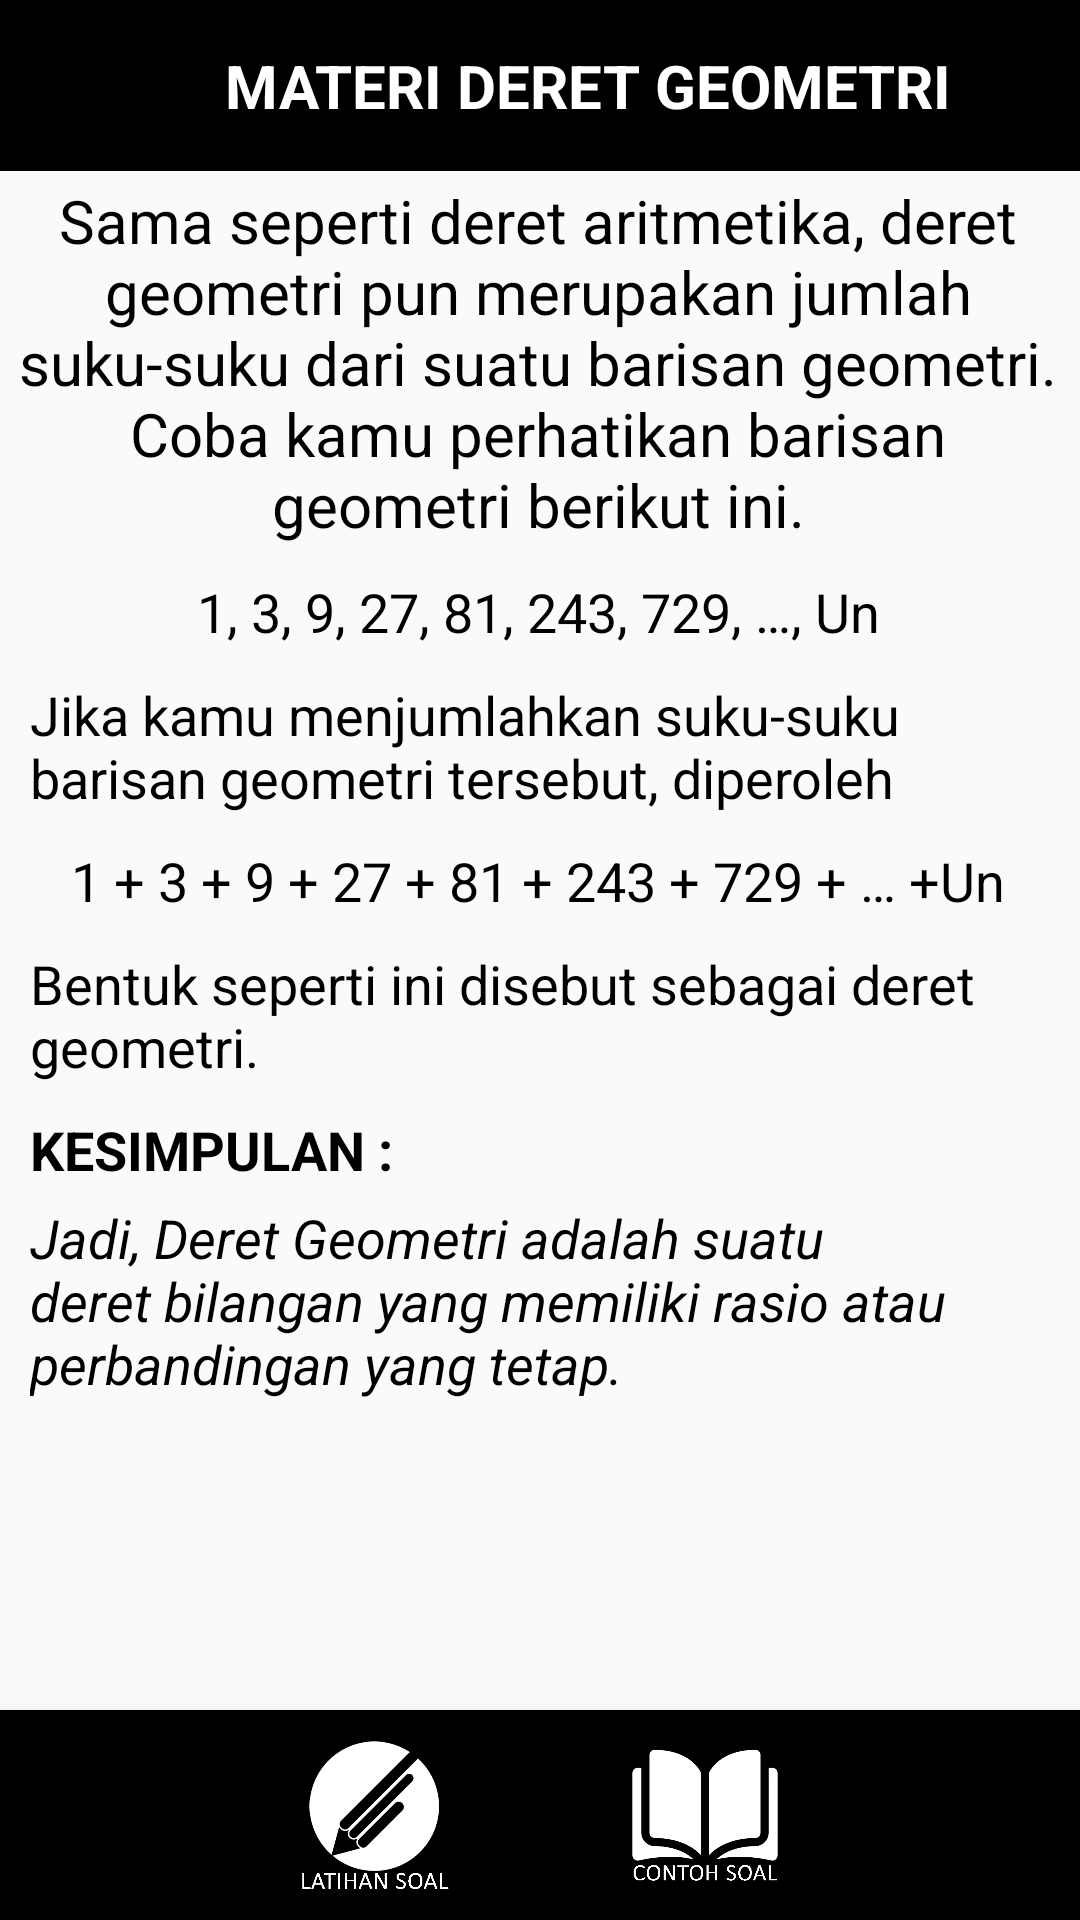

Reconstruct the res/layout file that produces this screen, plus the resources it refers to.
<!-- AndroidManifest.xml: application theme AppTheme.noActionBar -->
<!-- res/layout/deret_geometri.xml -->
<?xml version="1.0" encoding="utf-8"?>
<androidx.constraintlayout.widget.ConstraintLayout xmlns:android="http://schemas.android.com/apk/res/android"
    xmlns:app="http://schemas.android.com/apk/res-auto"
    xmlns:tools="http://schemas.android.com/tools"
    android:layout_width="match_parent"
    android:layout_height="match_parent"
    tools:context="CDeretGeometri.Deret_Geometri">
    <ImageView
        android:id="@+id/imageView2"
        android:layout_width="425dp"
        android:layout_height="57dp"
        app:layout_constraintEnd_toEndOf="parent"
        app:layout_constraintStart_toStartOf="parent"
        app:layout_constraintTop_toTopOf="parent"
        app:srcCompat="@drawable/actionbar" />

    <TextView
        android:id="@+id/textView"
        android:layout_width="wrap_content"
        android:layout_height="wrap_content"
        android:layout_marginStart="75dp"
        android:layout_marginLeft="75dp"
        android:gravity="center"
        android:text="MATERI DERET GEOMETRI"
        android:textColor="@color/white"
        android:textSize="20dp"
        android:textStyle="bold"
        app:layout_constraintBottom_toBottomOf="@+id/imageView2"
        app:layout_constraintStart_toStartOf="parent"
        app:layout_constraintTop_toTopOf="parent" />

    <ImageView
        android:id="@+id/kembalibaris"
        android:onClick="kembali14"
        android:layout_width="58dp"
        android:layout_height="39dp"
        app:layout_constraintBottom_toBottomOf="@+id/imageView2"
        app:layout_constraintStart_toStartOf="parent"
        app:layout_constraintTop_toTopOf="parent"
        app:srcCompat="@drawable/ic_baseline_arrow_back_24"
        tools:ignore="VectorDrawableCompat" />

    <ScrollView
        android:layout_width="match_parent"
        android:layout_height="0dp"
        android:layout_marginTop="3dp"
        android:layout_marginEnd="1dp"
        android:layout_marginRight="5dp"
        app:layout_constraintBottom_toBottomOf="@+id/bottomNavigationView"
        app:layout_constraintEnd_toEndOf="parent"
        app:layout_constraintStart_toStartOf="parent"
        app:layout_constraintTop_toBottomOf="@+id/imageView2">

        <LinearLayout
            android:layout_width="match_parent"
            android:layout_height="wrap_content"
            android:orientation="vertical">

            <TextView
                android:id="@+id/textViewmateri"
                android:layout_width="match_parent"
                android:layout_height="wrap_content"
                android:text="Sama seperti deret aritmetika, deret geometri pun merupakan jumlah suku-suku dari suatu barisan geometri. Coba kamu perhatikan barisan geometri berikut ini."
                android:textColor="@color/black"
                android:gravity="center"
                android:layout_marginLeft="5dp"
                android:layout_marginRight="5dp"
                android:textSize="20sp" />
            <TextView
                android:layout_width="match_parent"
                android:layout_height="wrap_content"
                android:layout_marginTop="10dp"
                android:textColor="@color/black"
                android:textSize="18dp"
                android:gravity="center"
                android:text="1, 3, 9, 27, 81, 243, 729, …, Un"/>
            <TextView
                android:layout_width="match_parent"
                android:layout_height="wrap_content"
                android:textColor="@color/black"
                android:textSize="18dp"
                android:layout_marginLeft="10dp"
                android:text="Jika kamu menjumlahkan suku-suku barisan geometri tersebut, diperoleh"
                android:layout_marginTop="10dp"/>
            <TextView
                android:layout_width="match_parent"
                android:layout_height="wrap_content"
                android:layout_marginTop="10dp"
                android:textColor="@color/black"
                android:textSize="18dp"
                android:gravity="center"
                android:text="1 + 3 + 9 + 27 + 81 + 243 + 729 + … +Un"/>
            <TextView
                android:layout_width="match_parent"
                android:layout_height="wrap_content"
                android:textColor="@color/black"
                android:textSize="18dp"
                android:layout_marginTop="10dp"
                android:layout_marginLeft="10dp"
                android:text="Bentuk seperti ini disebut sebagai deret geometri."/>
            <TextView
                android:layout_width="match_parent"
                android:layout_height="wrap_content"
                android:textColor="@color/black"
                android:textSize="18dp"
                android:textStyle="bold"
                android:text="KESIMPULAN :"
                android:layout_marginTop="10dp"
                android:layout_marginLeft="10dp"/>
            <TextView
                android:layout_width="match_parent"
                android:layout_height="wrap_content"
                android:layout_marginTop="5dp"
                android:layout_marginLeft="10dp"
                android:textSize="18dp"
                android:textStyle="italic"
                android:textColor="@color/black"
                android:text="Jadi, Deret Geometri adalah suatu deret bilangan yang memiliki rasio atau perbandingan yang tetap."/>


        </LinearLayout>
    </ScrollView>

    <com.google.android.material.bottomnavigation.BottomNavigationView
        android:id="@+id/bottomNavigationView"
        android:layout_width="match_parent"
        android:layout_height="70dp"
        app:layout_constraintBottom_toBottomOf="parent"
        app:layout_constraintEnd_toEndOf="parent"
        app:layout_constraintStart_toStartOf="parent">

        <androidx.constraintlayout.widget.ConstraintLayout
            android:layout_width="match_parent"
            android:layout_height="wrap_content">

            <ImageView
                android:id="@+id/contohsoalDG"
                android:layout_width="50dp"
                android:layout_height="wrap_content"
                android:layout_marginEnd="100dp"
                android:layout_marginRight="100dp"
                android:src="@drawable/logocontohsoal"
                app:layout_constraintBottom_toBottomOf="parent"
                app:layout_constraintEnd_toEndOf="parent"
                app:layout_constraintTop_toTopOf="parent" />

            <ImageView
                android:id="@+id/latihansoalDG"
                android:layout_width="50dp"
                android:layout_height="wrap_content"
                android:layout_marginStart="100dp"
                android:layout_marginLeft="100dp"
                android:src="@drawable/lathansoallogo"
                app:layout_constraintBottom_toBottomOf="parent"
                app:layout_constraintStart_toStartOf="parent"
                app:layout_constraintTop_toTopOf="parent" />
        </androidx.constraintlayout.widget.ConstraintLayout>
    </com.google.android.material.bottomnavigation.BottomNavigationView>


</androidx.constraintlayout.widget.ConstraintLayout>
<!-- resources referenced by this layout -->
<resources>
  <color name="black">#FF000000</color>
  <color name="white">#FFFFFFFF</color>
  <!-- drawable actionbar: png bitmap (drawable, 298 bytes) -->
  <!-- drawable lathansoallogo: jpg bitmap (drawable, 81446 bytes) -->
  <!-- drawable logocontohsoal: jpg bitmap (drawable, 72199 bytes) -->
  <style name="AppTheme.noActionBar" parent="Theme.AppCompat.Light.NoActionBar">
      
      <item name="colorPrimary">@color/colorPrimary</item>
      <item name="colorPrimaryDark">@color/colorPrimaryDark</item>
      <item name="colorAccent">@color/colorAccent</item>
      </style>
  <color name="colorPrimary">#008577</color>
  <color name="colorPrimaryDark">#00574B</color>
  <color name="colorAccent">#D81B60</color>
</resources>
